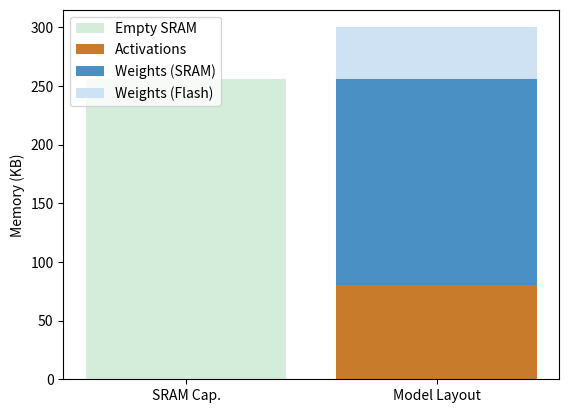

Write Python code to recreate this figure.
import os
import matplotlib.pyplot as plt
import numpy as np
labels = ['SRAM Cap.', 'Model Layout']
sram_avail = [256, 0]
model_acts = [0, 80]
model_weights_sram = [0, 176]
model_weights_flash = [0, 44]
fig, ax = plt.subplots()
ax.bar(labels, sram_avail, color='#d4edda', label='Empty SRAM')
ax.bar(labels, model_acts, color='#c87b2a', label='Activations')
ax.bar(labels, model_weights_sram, bottom=model_acts, color='#4a90c4', label='Weights (SRAM)')
ax.bar(labels, model_weights_flash, bottom=np.add(model_acts, model_weights_sram), color='#cfe2f3', label='Weights (Flash)')
ax.legend()
ax.set_ylabel('Memory (KB)')
out = os.environ.get('VISUAL_OUT_PATH', 'out.svg')
plt.savefig(out, format='svg', bbox_inches='tight')
